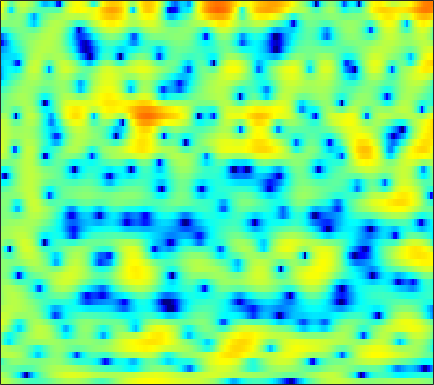

The table this chart was drawn from, first rows:
3.2368, 2.9239, 2.4744, 1.9915, 1.6092, 1.0716, 0.51184, 0.086412, -0.48519, -1.051, -1.5881, -1.9669, -2.4067, -2.7552, -2.9589, -3.1165, -3.1499, -3.0927, -2.9226, -2.6278, -2.2271, -1.8726, -1.3467, -0.78888
2.168, 1.747, 1.072, 0.2486, -0.482, -1.644, -3.078, -4.396, -6.603, -9.627, -14.3, -20.77, -25.53, -14.81, -11.09, -7.845, -5.546, -4.186, -2.693, -1.457, -0.4088, 0.2763, 1.081, 1.783
-1.029, -0.9547, -0.9051, -0.9431, -1.031, -1.225, -1.492, -1.734, -2.068, -2.377, -2.596, -2.677, -2.649, -2.453, -2.212, -1.798, -1.31, -0.9252, -0.407, 0.09352, 0.5632, 0.8932, 1.283, 1.614
-3.353, -2.183, -1.052, -0.2805, 0.1104, 0.459, 0.6366, 0.6759, 0.6333, 0.5069, 0.324, 0.1649, -0.06288, -0.2718, -0.4011, -0.5162, -0.5506, -0.5131, -0.3872, -0.1845, 0.07302, 0.2788, 0.538, 0.7329
2.16, 2.355, 2.563, 2.688, 2.716, 2.666, 2.51, 2.308, 1.927, 1.392, 0.6756, 0.00354, -1.129, -2.565, -3.876, -5.947, -8.075, -9.01, -8.325, -6.269, -4.199, -2.893, -1.535, -0.565
2.911, 2.488, 1.993, 1.601, 1.379, 1.171, 1.04, 0.9504, 0.7969, 0.5571, 0.1688, -0.2307, -0.9503, -1.892, -2.741, -3.953, -4.981, -5.351, -5.034, -3.978, -2.705, -1.807, -0.7913, -0.03055
-0.7499, -2.644, -5.374, -7.45, -7.536, -5.99, -4.108, -2.907, -1.648, -0.7133, -0.04866, 0.3105, 0.6425, 0.8343, 0.9168, 0.9952, 1.073, 1.13, 1.225, 1.347, 1.469, 1.542, 1.595, 1.564
-0.05398, -1.784, -4.07, -5.643, -5.892, -5.248, -4.209, -3.429, -2.457, -1.548, -0.6912, -0.07954, 0.6891, 1.372, 1.812, 2.285, 2.631, 2.805, 2.92, 2.89, 2.715, 2.481, 2.018, 1.377
3.659, 2.753, 1.46, 0.07806, -1.058, -2.768, -4.75, -6.383, -8.1, -7.687, -5.425, -3.573, -1.472, 0.1594, 1.101, 2.027, 2.619, 2.884, 3.021, 2.928, 2.619, 2.248, 1.572, 0.6868
4.628, 4.091, 3.208, 2.107, 1.121, -0.4148, -2.201, -3.596, -5.004, -4.972, -3.64, -2.36, -0.811, 0.3928, 1.061, 1.65, 1.919, 1.932, 1.717, 1.246, 0.5625, -0.0722, -1.038, -2.056
3.548, 3.482, 3.279, 2.967, 2.683, 2.255, 1.82, 1.534, 1.247, 1.099, 1.067, 1.096, 1.162, 1.188, 1.139, 0.9561, 0.5927, 0.1725, -0.6233, -1.721, -3.175, -4.555, -6.899, -10.04
2.115, 2.384, 2.627, 2.754, 2.783, 2.75, 2.653, 2.553, 2.385, 2.188, 1.961, 1.771, 1.478, 1.133, 0.8232, 0.3313, -0.2627, -0.7949, -1.639, -2.663, -3.907, -4.989, -6.634, -8.445
1.088, 1.556, 2.041, 2.374, 2.534, 2.639, 2.635, 2.563, 2.384, 2.114, 1.777, 1.476, 1.018, 0.5051, 0.0976, -0.4709, -1.047, -1.464, -1.985, -2.476, -2.947, -3.28, -3.673, -3.999
0.843, 1.406, 1.975, 2.356, 2.525, 2.615, 2.562, 2.432, 2.154, 1.756, 1.232, 0.7549, 0.008361, -0.8622, -1.569, -2.537, -3.403, -3.88, -4.157, -3.997, -3.525, -3.085, -2.485, -1.945
1.097, 1.576, 1.99, 2.175, 2.19, 2.07, 1.817, 1.563, 1.167, 0.6937, 0.0984, -0.4523, -1.393, -2.704, -4.027, -6.486, -10.34, -14.75, -16.86, -10.59, -6.395, -4.229, -2.149, -0.6543
0.8268, 0.9948, 0.9538, 0.6189, 0.1866, -0.6025, -1.522, -2.183, -2.849, -3.118, -3.043, -2.925, -2.885, -3.12, -3.532, -4.345, -5.281, -5.785, -5.685, -4.548, -2.935, -1.739, -0.2994, 0.8935
0.4123, 0.3194, -0.118, -0.9944, -2.012, -4.007, -7.144, -10.89, -19.84, -14.84, -8.745, -6.144, -3.948, -2.576, -1.904, -1.331, -0.9439, -0.7066, -0.396, -0.02701, 0.414, 0.7497, 1.201, 1.645
0.5331, 0.496, 0.2099, -0.3602, -0.9709, -2.009, -3.221, -4.048, -4.7, -4.374, -3.281, -2.307, -1.108, -0.1458, 0.4197, 0.9429, 1.246, 1.349, 1.36, 1.232, 0.9746, 0.7301, 0.3499, -0.0248
0.4037, 0.3931, 0.2623, 0.09301, -0.02394, -0.1132, -0.09223, 0.00965, 0.2568, 0.6274, 1.097, 1.444, 1.885, 2.211, 2.354, 2.411, 2.276, 2.045, 1.56, 0.8327, -0.1903, -1.171, -2.883, -5.232
-0.5673, -1.161, -2.052, -2.71, -2.767, -2.161, -1.043, -0.139, 0.9904, 1.924, 2.619, 2.991, 3.294, 3.37, 3.269, 2.942, 2.409, 1.884, 1.022, 0.02522, -1.124, -2.115, -3.656, -5.482
-0.7679, -2.454, -6.1, -14.03, -24.82, -8.54, -3.198, -0.7959, 1.393, 2.838, 3.722, 4.105, 4.259, 4.054, 3.673, 2.856, 1.716, 0.6755, -0.8766, -2.357, -3.456, -3.913, -4.057, -3.887
1.193, 0.6326, -0.1504, -0.6824, -0.6855, -0.08508, 0.9546, 1.8, 2.806, 3.531, 3.963, 4.072, 3.897, 3.347, 2.674, 1.35, -0.5634, -2.502, -6.158, -12.3, -24.2, -15.95, -9.713, -6.725
1.474, 1.533, 1.594, 1.697, 1.822, 2.066, 2.366, 2.603, 2.889, 3.071, 3.113, 3.014, 2.703, 2.134, 1.526, 0.4583, -0.928, -2.163, -3.987, -5.734, -6.837, -7.021, -6.625, -6.034
0.8321, 1.092, 1.378, 1.611, 1.763, 1.948, 2.116, 2.226, 2.334, 2.407, 2.395, 2.325, 2.134, 1.814, 1.475, 0.9075, 0.2193, -0.359, -1.148, -1.934, -2.633, -3.089, -3.639, -4.159
0.1767, 0.4679, 0.7465, 0.9181, 0.999, 1.073, 1.143, 1.216, 1.337, 1.501, 1.673, 1.794, 1.892, 1.912, 1.855, 1.675, 1.383, 1.09, 0.6259, 0.08212, -0.5269, -1.029, -1.762, -2.58
-0.1295, 0.07464, 0.1345, -0.02788, -0.2733, -0.6881, -1.064, -1.197, -1.028, -0.5064, 0.2531, 0.8479, 1.552, 2.086, 2.366, 2.553, 2.548, 2.43, 2.122, 1.694, 1.134, 0.6426, -0.09949, -0.9639
-0.03191, 0.09634, -0.1265, -0.8587, -1.815, -3.803, -6.861, -9.668, -9.918, -5.841, -2.424, -0.5748, 1.21, 2.393, 2.964, 3.395, 3.494, 3.391, 3.056, 2.539, 1.91, 1.4, 0.6935, -0.0227
0.02408, 0.2469, 0.1781, -0.34, -1.042, -2.422, -4.185, -5.326, -5.188, -3.229, -0.9313, 0.5152, 1.982, 2.945, 3.362, 3.554, 3.357, 2.964, 2.165, 1.062, -0.1803, -1.095, -2.027, -2.42
-0.5423, -0.2277, 0.03931, 0.1577, 0.1729, 0.1648, 0.2088, 0.3361, 0.6972, 1.263, 1.925, 2.405, 2.937, 3.224, 3.26, 3.002, 2.366, 1.583, 0.07206, -2.156, -5.473, -9.189, -16.61, -13.45
-2.327, -2.093, -1.715, -1.246, -0.8381, -0.2477, 0.3772, 0.8595, 1.452, 2.026, 2.509, 2.799, 3.043, 3.096, 2.987, 2.62, 1.963, 1.263, 0.008415, -1.592, -3.526, -4.989, -6.388, -6.353
-6.156, -6.427, -6.187, -5.173, -4.099, -2.587, -1.185, -0.2652, 0.7942, 1.63, 2.271, 2.623, 2.906, 3.009, 2.951, 2.711, 2.286, 1.868, 1.19, 0.4386, -0.3098, -0.8315, -1.364, -1.675
-12.13, -17.91, -23.46, -12.06, -8.121, -4.695, -2.34, -1.007, 0.3936, 1.422, 2.174, 2.569, 2.918, 3.052, 3.035, 2.86, 2.549, 2.24, 1.776, 1.272, 0.7833, 0.4476, 0.05097, -0.3075
-5.276, -6.003, -6.144, -5.177, -4.064, -2.514, -1.111, -0.185, 0.8531, 1.687, 2.323, 2.653, 2.931, 2.968, 2.868, 2.563, 2.101, 1.66, 1.041, 0.4184, -0.1019, -0.3743, -0.622, -0.773
0.3131, -0.01082, -0.3173, -0.4549, -0.4467, -0.2691, 0.08319, 0.4724, 1.084, 1.744, 2.328, 2.657, 2.874, 2.816, 2.562, 1.931, 0.9516, -0.009816, -1.5, -3.036, -4.105, -4.339, -3.909, -3.058
3.405, 2.898, 2.009, 0.8555, -0.149, -1.499, -2.306, -2.176, -1.041, 0.4651, 1.754, 2.485, 3.015, 3.105, 2.83, 1.99, 0.5224, -1.048, -4.175, -9.244, -22.66, -18.98, -9.491, -5.664
4.449, 3.855, 2.606, 0.6869, -1.428, -5.911, -15.4, -14.36, -5.569, -1.403, 0.9801, 2.083, 2.974, 3.231, 3.089, 2.473, 1.381, 0.3018, -1.489, -3.333, -4.785, -5.346, -5.233, -4.704
3.945, 3.615, 2.901, 1.91, 1.053, -0.08118, -0.7839, -0.8512, -0.2705, 0.6052, 1.488, 1.981, 2.399, 2.466, 2.317, 1.846, 1.094, 0.3462, -0.7862, -2.052, -3.406, -4.46, -5.997, -7.66
3.505, 3.337, 2.991, 2.55, 2.217, 1.823, 1.536, 1.441, 1.453, 1.577, 1.74, 1.857, 1.86, 1.74, 1.504, 0.9972, 0.2785, -0.4256, -1.519, -2.846, -4.355, -5.614, -7.63, -10.14
3.445, 3.223, 2.848, 2.417, 2.071, 1.66, 1.342, 1.225, 1.193, 1.338, 1.512, 1.628, 1.692, 1.588, 1.361, 0.8522, 0.08479, -0.6412, -1.829, -3.258, -4.786, -6.005, -7.43, -8.562
3.425, 3.138, 2.587, 1.795, 1.039, -0.09742, -1.042, -1.336, -1.009, -0.05265, 0.9578, 1.564, 2.152, 2.345, 2.253, 1.827, 1.034, 0.2329, -1.185, -3.01, -5.32, -7.453, -10.64, -12.99
1.735, 1.877, 1.587, 0.5759, -0.7895, -3.894, -10.13, -23.19, -9.213, -3.155, -0.04104, 1.391, 2.543, 2.987, 2.989, 2.563, 1.704, 0.8439, -0.679, -2.439, -4.582, -6.446, -9.189, -11.1
-1.634, -0.569, 0.07068, 0.03918, -0.3489, -1.241, -2.096, -2.342, -1.717, -0.4372, 0.8305, 1.554, 2.089, 2.186, 1.928, 1.162, -0.05167, -1.284, -3.184, -5.091, -6.48, -6.942, -6.502, -5.345
-1.521, -0.8258, -0.1313, 0.3335, 0.5503, 0.7439, 0.9042, 1.054, 1.343, 1.628, 1.902, 1.994, 1.927, 1.566, 1.033, -0.06088, -1.699, -3.444, -6.671, -12.12, -28.59, -18.78, -10.23, -6.106
-1.656, -1.26, -0.6959, -0.1673, 0.1963, 0.6467, 1.028, 1.292, 1.577, 1.796, 1.896, 1.888, 1.732, 1.338, 0.8943, 0.06218, -1.072, -2.094, -3.626, -5.116, -5.932, -5.839, -4.798, -3.341
-3.755, -3.222, -2.468, -1.735, -1.209, -0.571, 0.006118, 0.3794, 0.7995, 1.152, 1.379, 1.481, 1.487, 1.35, 1.153, 0.7639, 0.2577, -0.1553, -0.7096, -1.18, -1.45, -1.452, -1.27, -0.8719
-7.328, -6.242, -4.946, -3.803, -3.053, -2.179, -1.414, -0.9023, -0.2676, 0.2875, 0.7864, 1.084, 1.378, 1.553, 1.576, 1.48, 1.257, 1.015, 0.6322, 0.2617, -0.04791, -0.1864, -0.2185, -0.06779
-10.84, -8.892, -6.929, -5.478, -4.664, -3.815, -3.114, -2.567, -1.771, -0.8931, 0.04708, 0.7142, 1.489, 2.048, 2.304, 2.41, 2.235, 1.915, 1.27, 0.4263, -0.4966, -1.123, -1.501, -1.235
-10.38, -8.71, -7.116, -6.217, -5.957, -6.123, -6.633, -6.886, -6.195, -4.184, -1.856, -0.2485, 1.456, 2.649, 3.241, 3.61, 3.49, 3.064, 1.983, 0.1143, -2.913, -6.436, -12.65, -8.087
-8.818, -8.067, -7.406, -7.293, -7.646, -8.992, -12.05, -16.6, -18.3, -9.652, -4.694, -2.184, 0.2252, 1.859, 2.687, 3.328, 3.473, 3.273, 2.574, 1.336, -0.3341, -1.678, -2.765, -2.131
-9.233, -8.896, -8.436, -8.099, -7.935, -7.846, -7.764, -7.535, -6.68, -5.176, -3.381, -2.059, -0.4828, 0.7805, 1.5, 2.173, 2.543, 2.643, 2.556, 2.289, 1.942, 1.696, 1.496, 1.491
-11.49, -11.06, -10.13, -8.976, -8.123, -7.041, -6.003, -5.245, -4.193, -3.1, -2.019, -1.226, -0.2572, 0.5881, 1.124, 1.699, 2.117, 2.326, 2.496, 2.577, 2.562, 2.518, 2.416, 2.281
-20.34, -17.48, -13.31, -10.21, -8.417, -6.52, -5.008, -4.048, -2.958, -2.007, -1.164, -0.6081, 0.05177, 0.6319, 1.018, 1.468, 1.845, 2.084, 2.348, 2.534, 2.647, 2.682, 2.647, 2.507
-14.1, -12.81, -10.16, -7.744, -6.251, -4.614, -3.338, -2.564, -1.732, -1.099, -0.6095, -0.3192, -0.002345, 0.2643, 0.4607, 0.7437, 1.07, 1.347, 1.718, 2.055, 2.349, 2.507, 2.627, 2.605
-4.429, -4.216, -3.685, -2.981, -2.433, -1.755, -1.184, -0.8423, -0.5211, -0.3953, -0.4729, -0.6349, -0.9683, -1.343, -1.55, -1.581, -1.238, -0.7782, -0.01693, 0.7866, 1.482, 1.901, 2.306, 2.533
0.3538, 0.2365, 0.1243, 0.07038, 0.09046, 0.16, 0.2598, 0.3015, 0.2236, -0.07425, -0.7229, -1.512, -3.073, -5.296, -7.281, -9.06, -7.724, -5.69, -3.217, -1.339, 0.0145, 0.7709, 1.503, 1.989
2.999, 2.363, 1.39, 0.4446, -0.0688, -0.2898, -0.04794, 0.2465, 0.526, 0.4739, -0.05092, -0.8647, -2.61, -5.348, -8.108, -11.21, -9.314, -6.745, -4.104, -2.341, -1.123, -0.4347, 0.2236, 0.6775
5.087, 3.644, 0.9042, -3.238, -7.369, -7.76, -3.169, -0.7811, 1.179, 2.12, 2.335, 2.112, 1.436, 0.488, -0.3033, -1.209, -1.793, -2.078, -2.28, -2.348, -2.317, -2.208, -2.041, -1.97
6.023, 4.757, 2.63, 0.1413, -1.477, -1.836, -0.3812, 0.9041, 2.201, 2.963, 3.221, 3.147, 2.708, 1.952, 1.193, -0.07426, -1.675, -3.154, -5.615, -8.402, -10.21, -9.931, -8.47, -7.72
